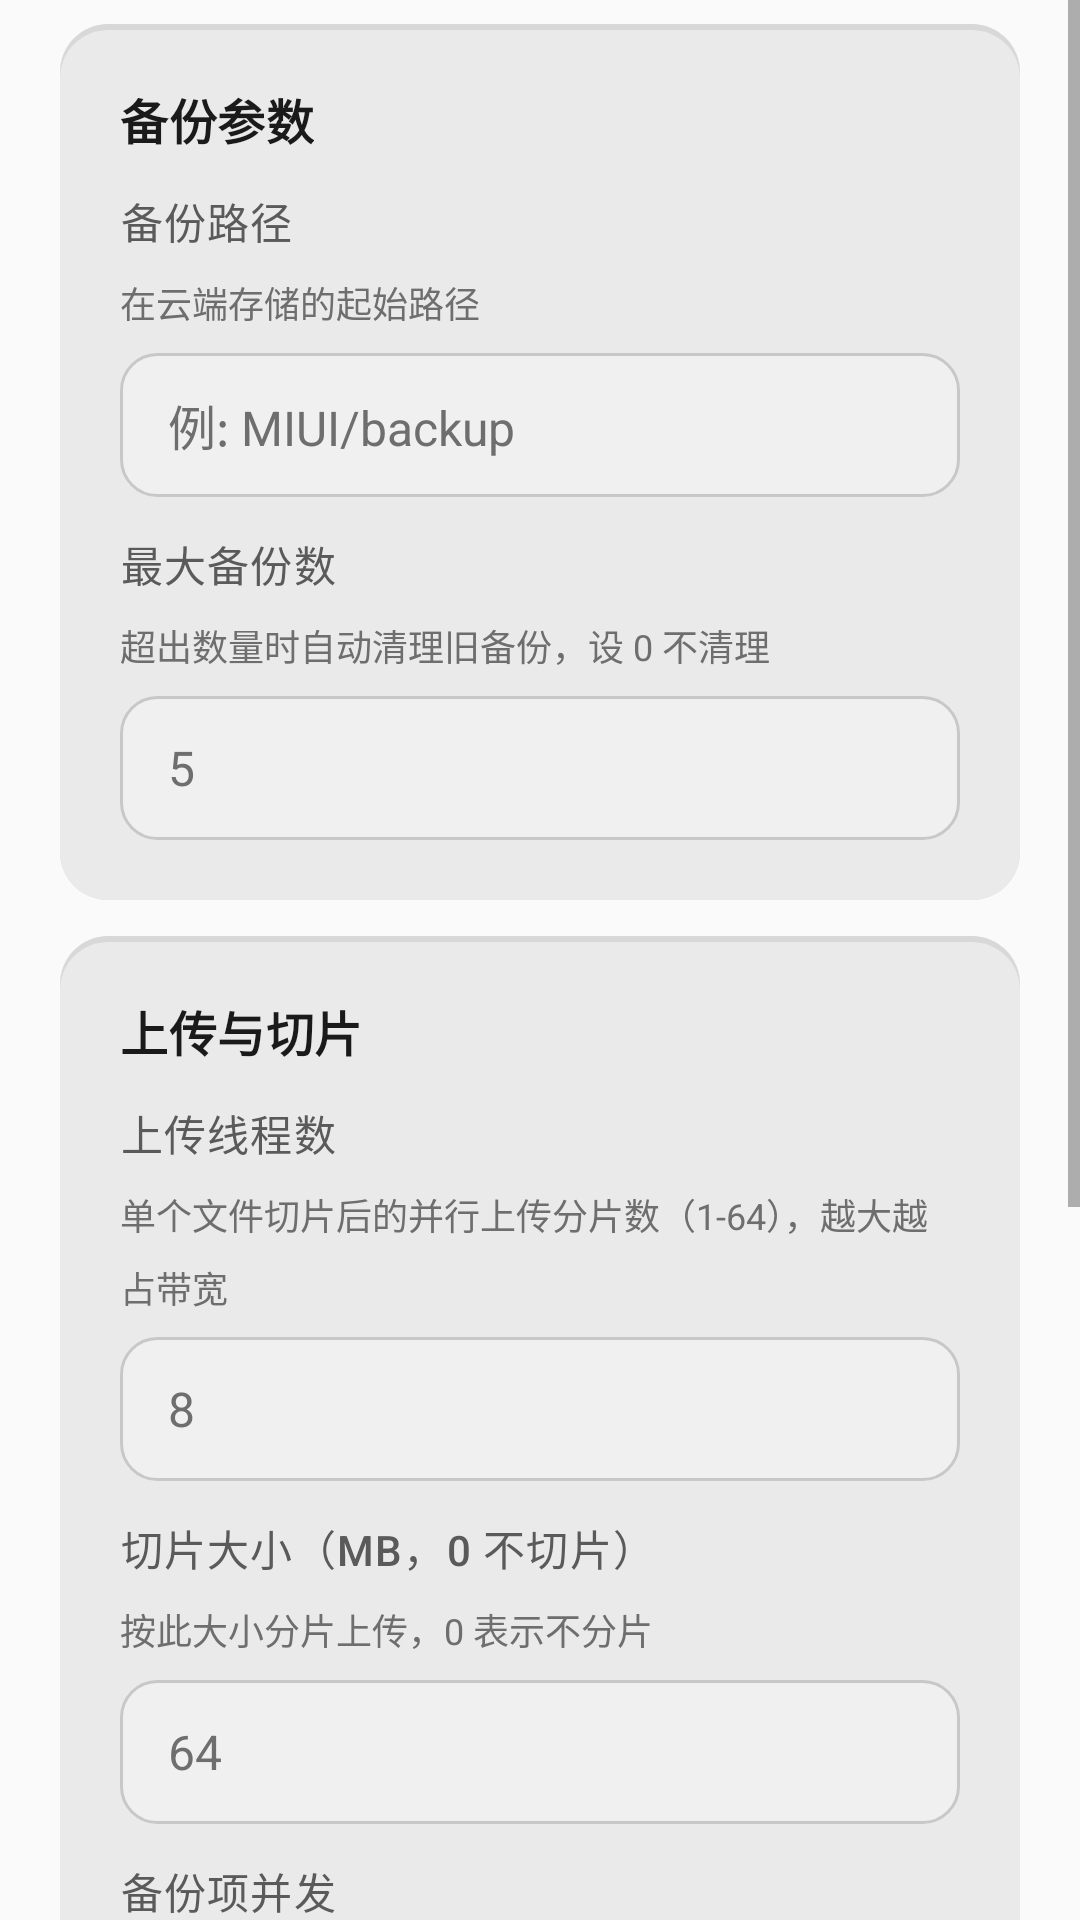

This screen was rendered from an Android layout file. Write that file and the resources it references.
<!-- AndroidManifest.xml: fallback theme Theme.MaterialComponents.DayNight.NoActionBar -->
<!-- res/layout/fragment_device_config.xml -->
<?xml version="1.0" encoding="utf-8"?>
<ScrollView xmlns:android="http://schemas.android.com/apk/res/android"
    android:layout_width="match_parent"
    android:layout_height="match_parent"
    android:background="@color/background"
    android:fillViewport="true">

    <LinearLayout
        android:layout_width="match_parent"
        android:layout_height="wrap_content"
        android:orientation="vertical"
        android:paddingStart="@dimen/page_padding_h"
        android:paddingEnd="@dimen/page_padding_h"
        android:paddingTop="@dimen/page_padding_top"
        android:paddingBottom="@dimen/page_padding_bottom">

        
        <LinearLayout
            android:layout_width="match_parent"
            android:layout_height="wrap_content"
            android:orientation="vertical"
            android:background="@drawable/bg_card"
            android:padding="@dimen/card_padding"
            android:layout_marginBottom="@dimen/card_gap">

            <TextView
                style="@style/XmTextSection"
                android:layout_width="wrap_content"
                android:layout_height="wrap_content"
                android:layout_marginBottom="@dimen/space_12"
                android:text="@string/backup_section_basic" />

            <TextView
                style="@style/XmTextLabel"
                android:layout_width="wrap_content"
                android:layout_height="wrap_content"
                android:layout_marginBottom="@dimen/label_gap"
                android:text="@string/backup_path" />

            <TextView
                style="@style/XmTextCaption"
                android:layout_width="wrap_content"
                android:layout_height="wrap_content"
                android:layout_marginBottom="@dimen/space_8"
                android:text="@string/backup_path_description" />

            <EditText
                android:id="@+id/et_backup_path"
                style="@style/XmInput"
                android:hint="@string/backup_path_hint"
                android:imeOptions="actionNext"
                android:inputType="text"
                android:layout_marginBottom="@dimen/field_gap" />

            <TextView
                style="@style/XmTextLabel"
                android:layout_width="wrap_content"
                android:layout_height="wrap_content"
                android:layout_marginBottom="@dimen/label_gap"
                android:text="@string/max_backup_count" />

            <TextView
                style="@style/XmTextCaption"
                android:layout_width="wrap_content"
                android:layout_height="wrap_content"
                android:layout_marginBottom="@dimen/space_8"
                android:text="@string/max_backup_count_description" />

            <EditText
                android:id="@+id/et_backup_max"
                style="@style/XmInput"
                android:hint="5"
                android:imeOptions="actionDone"
                android:inputType="number" />
        </LinearLayout>

        
        <LinearLayout
            android:layout_width="match_parent"
            android:layout_height="wrap_content"
            android:orientation="vertical"
            android:background="@drawable/bg_card"
            android:padding="@dimen/card_padding"
            android:layout_marginBottom="@dimen/card_gap">

            <TextView
                style="@style/XmTextSection"
                android:layout_width="wrap_content"
                android:layout_height="wrap_content"
                android:layout_marginBottom="@dimen/space_12"
                android:text="@string/backup_section_upload" />

            <TextView
                style="@style/XmTextLabel"
                android:layout_width="wrap_content"
                android:layout_height="wrap_content"
                android:layout_marginBottom="@dimen/label_gap"
                android:text="@string/upload_threads" />

            <TextView
                style="@style/XmTextCaption"
                android:layout_width="wrap_content"
                android:layout_height="wrap_content"
                android:layout_marginBottom="@dimen/space_8"
                android:text="@string/desc_upload_threads" />

            <EditText
                android:id="@+id/et_chunk_threads"
                style="@style/XmInput"
                android:hint="8"
                android:imeOptions="actionNext"
                android:inputType="number"
                android:layout_marginBottom="@dimen/field_gap" />

            <TextView
                style="@style/XmTextLabel"
                android:layout_width="wrap_content"
                android:layout_height="wrap_content"
                android:layout_marginBottom="@dimen/label_gap"
                android:text="@string/chunk_size_mb" />

            <TextView
                style="@style/XmTextCaption"
                android:layout_width="wrap_content"
                android:layout_height="wrap_content"
                android:layout_marginBottom="@dimen/space_8"
                android:text="@string/desc_chunk_size" />

            <EditText
                android:id="@+id/et_chunk_size_mb"
                style="@style/XmInput"
                android:hint="64"
                android:imeOptions="actionNext"
                android:inputType="number"
                android:layout_marginBottom="@dimen/field_gap" />

            <TextView
                style="@style/XmTextLabel"
                android:layout_width="wrap_content"
                android:layout_height="wrap_content"
                android:layout_marginBottom="@dimen/label_gap"
                android:text="@string/item_threads" />

            <TextView
                style="@style/XmTextCaption"
                android:layout_width="wrap_content"
                android:layout_height="wrap_content"
                android:layout_marginBottom="@dimen/space_8"
                android:text="@string/desc_item_threads" />

            <EditText
                android:id="@+id/et_item_threads"
                style="@style/XmInput"
                android:hint="3"
                android:imeOptions="actionDone"
                android:inputType="number" />
        </LinearLayout>

        
        <LinearLayout
            android:layout_width="match_parent"
            android:layout_height="wrap_content"
            android:orientation="vertical"
            android:background="@drawable/bg_card"
            android:padding="@dimen/card_padding"
            android:layout_marginBottom="@dimen/section_gap">

            <Switch
                android:id="@+id/sw_log_enabled"
                style="@style/XmSwitch"
                android:layout_width="match_parent"
                android:text="@string/write_error_log"
                android:textColor="@color/text_primary"
                android:textSize="@dimen/text_body" />

            <TextView
                style="@style/XmTextCaption"
                android:layout_width="wrap_content"
                android:layout_height="wrap_content"
                android:layout_marginTop="@dimen/space_4"
                android:text="@string/log_path_hint" />
        </LinearLayout>

        <Button
            android:id="@+id/btn_save"
            style="@style/XmButtonPrimary"
            android:text="@string/save_config" />

        
        <LinearLayout
            android:layout_width="match_parent"
            android:layout_height="wrap_content"
            android:orientation="horizontal"
            android:gravity="center"
            android:layout_marginTop="@dimen/space_16">

            <TextView
                android:id="@+id/tv_footer"
                style="@style/XmTextCaption"
                android:layout_width="wrap_content"
                android:layout_height="wrap_content"
                android:text="@string/footer_text" />

            <TextView
                android:id="@+id/tv_footer_zgcwkj"
                style="@style/XmTextCaption"
                android:layout_width="wrap_content"
                android:layout_height="wrap_content"
                android:clickable="true"
                android:focusable="true"
                android:paddingStart="@dimen/space_4"
                android:paddingEnd="@dimen/space_4"
                android:text="@string/author"
                android:textColor="@color/brand" />

            <TextView
                android:id="@+id/tv_footer_suileyan"
                style="@style/XmTextCaption"
                android:layout_width="wrap_content"
                android:layout_height="wrap_content"
                android:clickable="true"
                android:focusable="true"
                android:paddingStart="@dimen/space_4"
                android:paddingEnd="@dimen/space_4"
                android:text="@string/footer_suileyan"
                android:textColor="@color/brand" />

            <TextView
                android:id="@+id/tv_script_help"
                style="@style/XmTextCaption"
                android:layout_width="wrap_content"
                android:layout_height="wrap_content"
                android:layout_marginStart="@dimen/space_16"
                android:clickable="true"
                android:focusable="true"
                android:paddingStart="@dimen/space_4"
                android:paddingEnd="@dimen/space_4"
                android:text="@string/script_help_link"
                android:textColor="@color/text_primary"
                android:textStyle="bold" />
        </LinearLayout>
    </LinearLayout>
</ScrollView>
<!-- resources referenced by this layout -->
<resources>
  <color name="background">#FAFAFA</color>
  <color name="brand">#2A2A2A</color>
  <color name="text_primary">#1A1A1A</color>
  <dimen name="card_gap">12dp</dimen>
  <dimen name="card_padding">20dp</dimen>
  <dimen name="field_gap">12dp</dimen>
  <dimen name="label_gap">8dp</dimen>
  <dimen name="page_padding_bottom">24dp</dimen>
  <dimen name="page_padding_h">20dp</dimen>
  <dimen name="page_padding_top">8dp</dimen>
  <dimen name="section_gap">24dp</dimen>
  <dimen name="space_12">12dp</dimen>
  <dimen name="space_16">16dp</dimen>
  <dimen name="space_4">4dp</dimen>
  <dimen name="space_8">8dp</dimen>
  <dimen name="text_body">16sp</dimen>
  <string name="author">zgcwkj</string>
  <string name="backup_path">备份路径</string>
  <string name="backup_path_description">在云端存储的起始路径</string>
  <string name="backup_path_hint">例: MIUI/backup</string>
  <string name="backup_section_basic">备份参数</string>
  <string name="backup_section_upload">上传与切片</string>
  <string name="chunk_size_mb">切片大小（MB，0 不切片）</string>
  <string name="desc_chunk_size">按此大小分片上传，0 表示不分片</string>
  <string name="desc_item_threads">同时上传的备份项个数（1-16）；设为 1 即逐项备份，一项传完再传下一项</string>
  <string name="desc_upload_threads">单个文件切片后的并行上传分片数（1-64），越大越占带宽</string>
  <string name="footer_suileyan"> · suileyan</string>
  <string name="footer_text">Powered by</string>
  <string name="item_threads">备份项并发</string>
  <string name="log_path_hint">/sdcard/MIUI/backup/logs/年月日.log</string>
  <string name="max_backup_count">最大备份数</string>
  <string name="max_backup_count_description">超出数量时自动清理旧备份，设 0 不清理</string>
  <string name="save_config">保存配置</string>
  <string name="script_help_link">如何自定义脚本</string>
  <string name="upload_threads">上传线程数</string>
  <string name="write_error_log">写入错误日志</string>
  <style name="XmButtonPrimary" parent="XmButton">
          <item name="android:background">@drawable/bg_button_primary</item>
          <item name="android:textColor">@color/md3_on_primary</item>
      </style>
  <style name="XmSwitch" parent="@android:style/Widget.Material.CompoundButton.Switch">
          <item name="android:layout_width">wrap_content</item>
          <item name="android:layout_height">wrap_content</item>
          <item name="android:minHeight">@dimen/touch_target_min</item>
      </style>
  <style name="XmTextCaption" parent="@android:style/TextAppearance.Material.Caption">
          <item name="android:textSize">@dimen/text_caption</item>
          <item name="android:textColor">@color/text_hint</item>
          <item name="android:lineSpacingMultiplier">1.4</item>
      </style>
  <style name="XmTextLabel" parent="@android:style/TextAppearance.Material.Body2">
          <item name="android:textSize">@dimen/text_label</item>
          <item name="android:textColor">@color/text_secondary</item>
          <item name="android:lineSpacingMultiplier">1.3</item>
          <item name="android:letterSpacing">0.03</item>
      </style>
  <color name="card_border">#D8D8D8</color>
  <dimen name="radius_card">16dp</dimen>
  <color name="surface_variant">#EAEAEA</color>
  <color name="md3_on_primary">#FFFFFF</color>
  <color name="text_hint">#6E6E6E</color>
  <dimen name="touch_target_min">48dp</dimen>
  <dimen name="text_caption">12sp</dimen>
  <dimen name="text_label">14sp</dimen>
  <color name="text_secondary">#5A5A5A</color>
  <dimen name="text_section">16sp</dimen>
  <color name="ripple_on_brand">#33FFFFFF</color>
  <dimen name="radius_button">999dp</dimen>
  <color name="md3_primary">#2A2A2A</color>
  <color name="input_bg">#F0F0F0</color>
  <dimen name="radius_input">12dp</dimen>
  <color name="md3_outline_variant">#C8C8C8</color>
</resources>
